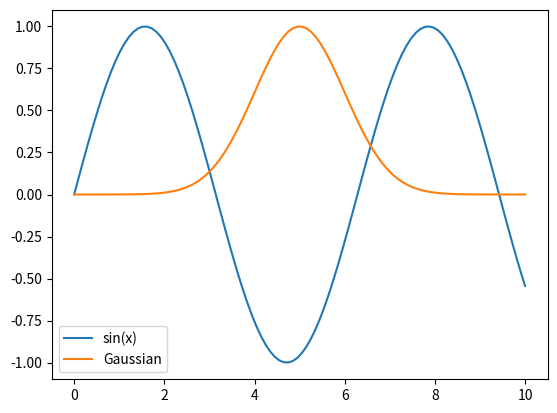

This chart was generated by the following Python code:
import numpy as np 
import matplotlib.pyplot as plt 

x = np.linspace(0, 10, 100)
y = np.sin(x)  
gaussian = np.exp(-0.5 * ((x - 5) / 1)**2)
plt.figure()
plt.plot(x, y, label='sin(x)')
plt.plot(x, gaussian, label='Gaussian')
plt.legend()
plt.savefig('sinus_and_gaussian.png')
plt.show()
plt.close()
print("Script executed successfully")
